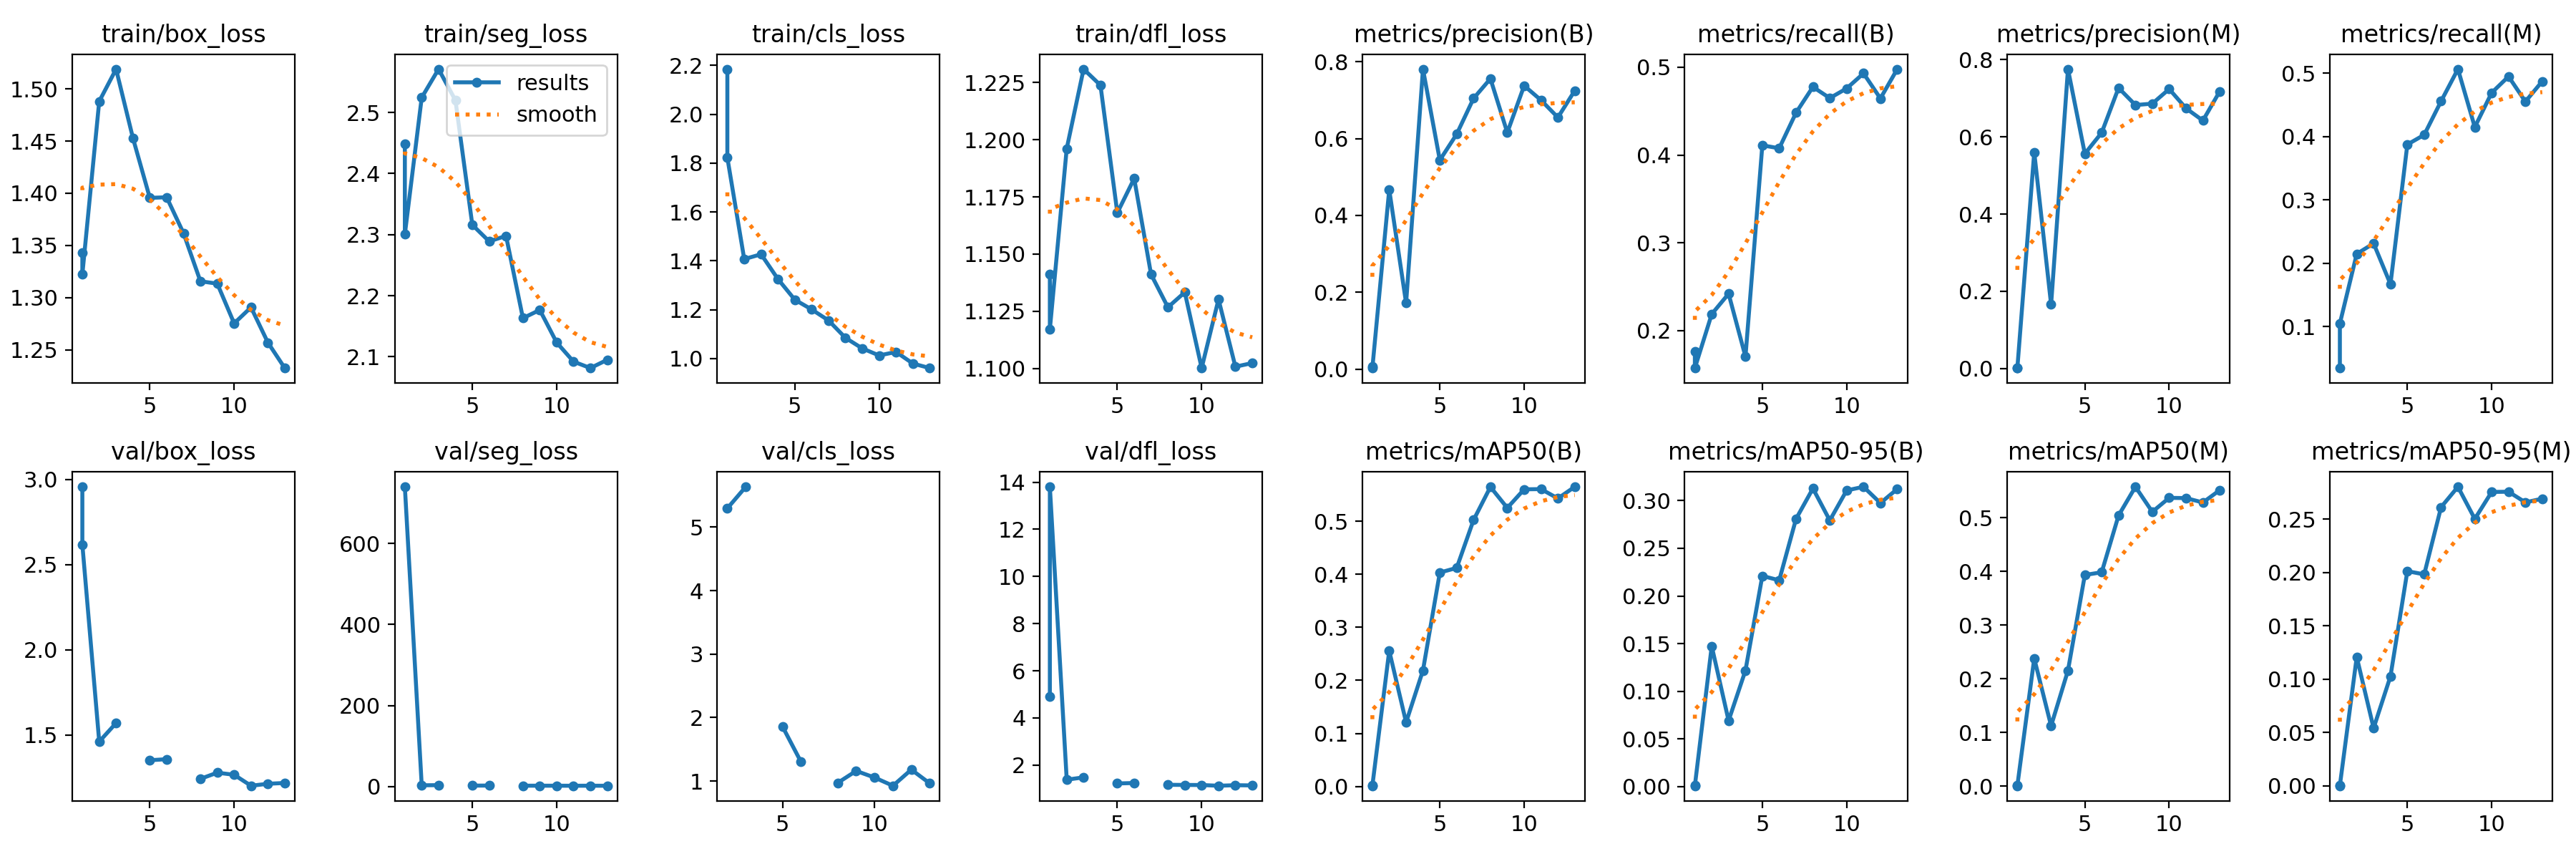

The data file committed next to this chart (first rows):
epoch, time, train/box_loss, train/seg_loss, train/cls_loss, train/dfl_loss, metrics/precision(B), metrics/recall(B), metrics/mAP50(B), metrics/mAP50-95(B), metrics/precision(M), metrics/recall(M), metrics/mAP50(M), metrics/mAP50-95(M), val/box_loss, val/seg_loss, val/cls_loss, val/dfl_loss, lr/pg0, lr/pg1, lr/pg2
1, 550, 1.343, 2.448, 2.185, 1.141, 0.00567, 0.1763, 0.0025, 0.00107, 0.00123, 0.03421, 0.00052, 0.00015, 2.956, nan, inf, 4.915, 0.0005454, 0.0005454, 0.0005454
1, 224.7, 1.322, 2.301, 1.822, 1.117, 0.00253, 0.1573, 0.00147, 0.0007, 0.00167, 0.1046, 0.00084, 0.00037, 2.617, 739.4, inf, 13.8, 0.0005505, 0.0005505, 0.0005505
2, 428.9, 1.488, 2.524, 1.407, 1.196, 0.4672, 0.2188, 0.2558, 0.1472, 0.5602, 0.2146, 0.2377, 0.1208, 1.461, 3.228, 5.297, 1.378, 0.001092, 0.001092, 0.001092
3, 687.5, 1.519, 2.571, 1.427, 1.231, 0.1719, 0.242, 0.1209, 0.06905, 0.1657, 0.2312, 0.1121, 0.05415, 1.569, 3.629, 5.636, 1.477, 0.001618, 0.001618, 0.001618
4, 979.5, 1.453, 2.52, 1.325, 1.224, 0.7811, 0.1703, 0.2187, 0.1218, 0.7755, 0.1668, 0.2151, 0.1027, nan, nan, nan, nan, 0.001601, 0.001601, 0.001601
5, 1241, 1.396, 2.316, 1.241, 1.168, 0.5441, 0.4111, 0.4032, 0.221, 0.5564, 0.3875, 0.3931, 0.2012, 1.351, 2.459, 1.858, 1.218, 0.001579, 0.001579, 0.001579
6, 1569, 1.396, 2.289, 1.201, 1.183, 0.6118, 0.4077, 0.4119, 0.2164, 0.6109, 0.4027, 0.3982, 0.1982, 1.358, 2.591, 1.304, 1.237, 0.001557, 0.001557, 0.001557
7, 1850, 1.362, 2.298, 1.156, 1.141, 0.7049, 0.4482, 0.5022, 0.281, 0.7269, 0.4559, 0.5039, 0.2611, nan, nan, nan, nan, 0.001535, 0.001535, 0.001535
8, 2191, 1.316, 2.163, 1.085, 1.127, 0.7562, 0.4776, 0.5645, 0.3129, 0.6824, 0.5066, 0.5573, 0.2802, 1.242, 2.288, 0.9724, 1.161, 0.001513, 0.001513, 0.001513
9, 2475, 1.314, 2.177, 1.041, 1.133, 0.6159, 0.4648, 0.525, 0.2793, 0.6861, 0.4149, 0.5107, 0.2501, 1.278, 2.275, 1.16, 1.155, 0.001491, 0.001491, 0.001491
10, 2797, 1.275, 2.123, 1.012, 1.1, 0.7379, 0.4759, 0.56, 0.3108, 0.7239, 0.4692, 0.5368, 0.2754, 1.266, 2.227, 1.056, 1.151, 0.001469, 0.001469, 0.001469
11, 3101, 1.291, 2.092, 1.027, 1.13, 0.7002, 0.493, 0.5604, 0.3146, 0.6739, 0.495, 0.5363, 0.2756, 1.202, 2.155, 0.9264, 1.121, 0.001447, 0.001447, 0.001447
12, 3437, 1.257, 2.082, 0.9793, 1.101, 0.6552, 0.4645, 0.5428, 0.2975, 0.6422, 0.4553, 0.5281, 0.2656, 1.213, 2.231, 1.181, 1.144, 0.001425, 0.001425, 0.001425
13, 3755, 1.233, 2.095, 0.9608, 1.102, 0.7251, 0.4979, 0.5647, 0.3123, 0.718, 0.4874, 0.5511, 0.2691, 1.218, 2.122, 0.9639, 1.135, 0.001403, 0.001403, 0.001403
